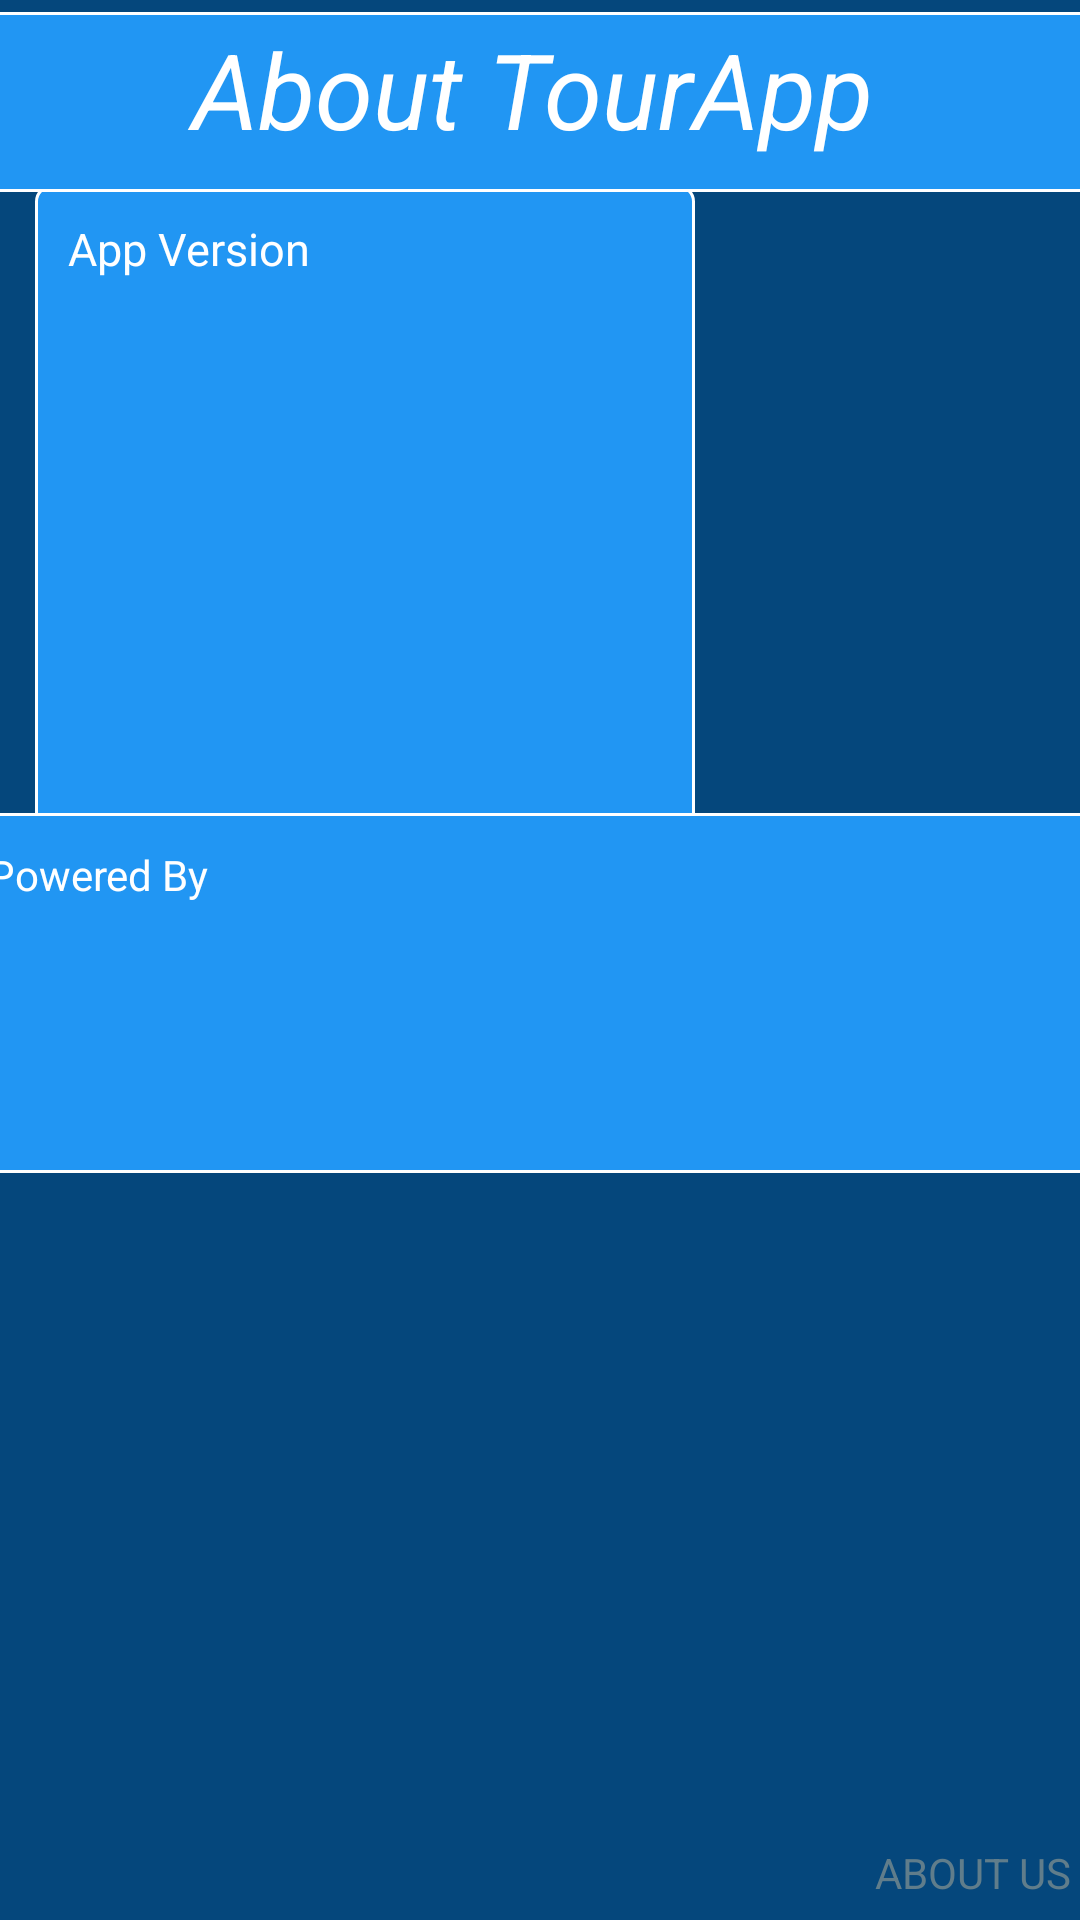

Produce the Android XML layout that renders to this screen, including the resource entries it uses.
<!-- AndroidManifest.xml: application theme Theme.TourApp -->
<!-- res/layout/fragment_about_as.xml -->
<?xml version="1.0" encoding="utf-8"?>
<androidx.constraintlayout.widget.ConstraintLayout xmlns:android="http://schemas.android.com/apk/res/android"
    xmlns:app="http://schemas.android.com/apk/res-auto"
    xmlns:tools="http://schemas.android.com/tools"
    android:layout_width="match_parent"
    android:layout_height="match_parent"
    android:background="@color/blueScreen"
    tools:context=".MainActivity">

    <TextView
        android:id="@+id/textView2"
        android:layout_width="wrap_content"
        android:layout_height="wrap_content"
        android:text="@string/tv_about_us"
        android:textColor="#607D8B"
        app:layout_constraintBottom_toBottomOf="parent"
        app:layout_constraintEnd_toEndOf="parent"
        app:layout_constraintHorizontal_bias="0.99"
        app:layout_constraintStart_toStartOf="parent"
        app:layout_constraintTop_toTopOf="parent"
        app:layout_constraintVertical_bias="0.99" />

    <ImageView
        android:id="@+id/iv_logo_about_android"
        android:layout_width="120dp"
        android:layout_height="160dp"
        android:contentDescription="@string/iv_android_logo"
        app:layout_constraintBottom_toBottomOf="parent"
        app:layout_constraintEnd_toEndOf="parent"
        app:layout_constraintHorizontal_bias="0.893"
        app:layout_constraintStart_toStartOf="parent"
        app:layout_constraintTop_toTopOf="parent"
        app:layout_constraintVertical_bias="0.176"
        app:srcCompat="@drawable/androide"
        tools:srcCompat="@drawable/androide" />

    <TextView
        android:id="@+id/tv_info_version"
        android:layout_width="220dp"
        android:layout_height="240dp"
        android:background="@drawable/style_bord_textview2"
        android:text="@string/tv_info_version"
        android:textColor="@color/white"
        android:textSize="15sp"
        app:layout_constraintBottom_toBottomOf="parent"
        app:layout_constraintEnd_toEndOf="parent"
        app:layout_constraintHorizontal_bias="0.083"
        app:layout_constraintStart_toStartOf="parent"
        app:layout_constraintTop_toTopOf="parent"
        app:layout_constraintVertical_bias="0.154" />

    <TextView
        android:id="@+id/tv_about_us_title"
        android:layout_width="385dp"
        android:layout_height="60dp"
        android:background="@drawable/style_bord_textview2"
        android:gravity="bottom|center"
        android:text="@string/tv_about_us_title"
        android:textAlignment="center"
        android:textColor="@color/white"
        android:textSize="35sp"
        android:textStyle="italic"
        app:layout_constraintBottom_toBottomOf="parent"
        app:layout_constraintEnd_toEndOf="parent"
        app:layout_constraintHorizontal_bias="0.615"
        app:layout_constraintStart_toStartOf="parent"
        app:layout_constraintTop_toTopOf="parent"
        app:layout_constraintVertical_bias="0.007"
        tools:ignore="TextSizeCheck" />

    <TextView
        android:id="@+id/tv_poweredby"
        android:layout_width="385dp"
        android:layout_height="120dp"
        android:background="@drawable/style_bord_textview2"
        android:text="@string/tv_poweredby"
        android:textColor="@color/white"
        app:layout_constraintBottom_toBottomOf="parent"
        app:layout_constraintEnd_toEndOf="parent"
        app:layout_constraintHorizontal_bias="0.615"
        app:layout_constraintStart_toStartOf="parent"
        app:layout_constraintTop_toTopOf="parent"
        app:layout_constraintVertical_bias="0.521" />

    <ImageView
        android:id="@+id/iv_besharps_album"
        android:layout_width="411dp"
        android:layout_height="255dp"
        android:contentDescription="@string/iv_besharp_album"
        android:scaleType="centerCrop"
        app:layout_constraintBottom_toBottomOf="parent"
        app:layout_constraintEnd_toEndOf="parent"
        app:layout_constraintStart_toStartOf="parent"
        app:layout_constraintTop_toTopOf="parent"
        app:layout_constraintVertical_bias="0.928"
        app:srcCompat="@drawable/captura2"
        tools:srcCompat="@drawable/captura2" />
</androidx.constraintlayout.widget.ConstraintLayout>
<!-- resources referenced by this layout -->
<resources>
  <color name="blueScreen">#05477C</color>
  <color name="white">#FFFFFFFF</color>
  <!-- drawable style_bord_textview2 (drawable) -->
  <?xml version="1.0" encoding="utf-8"?>
  <shape xmlns:android="http://schemas.android.com/apk/res/android" android:shape="rectangle">
  
      <stroke android:width="1dp"
          android:color="#FFFFFF" />
      <solid android:color="#2196F3" />
      <padding android:bottom="11sp"
          android:left="11sp"
          android:right="11sp"
          android:top="11dp"/>
      <corners android:radius="5dp"
          />
  </shape>
  <string name="iv_android_logo">Android Logo</string>
  <string name="iv_besharp_album">The Be Sharp Album</string>
  <string name="tv_about_us">ABOUT US</string>
  <string name="tv_about_us_title">About TourApp</string>
  <string name="tv_info_version">App Version</string>
  <string name="tv_poweredby">Powered By</string>
  <style name="Theme.TourApp" parent="Base.Theme.TourApp" />
  <style name="Base.Theme.TourApp" parent="Theme.AppCompat.DayNight.DarkActionBar">
          <item name="android:colorPrimary">@color/black</item>
          <item name="colorSecondary">@color/white</item>
          <item name="android:statusBarColor">@color/black</item>
      </style>
  <color name="black">#FF000000</color>
</resources>
